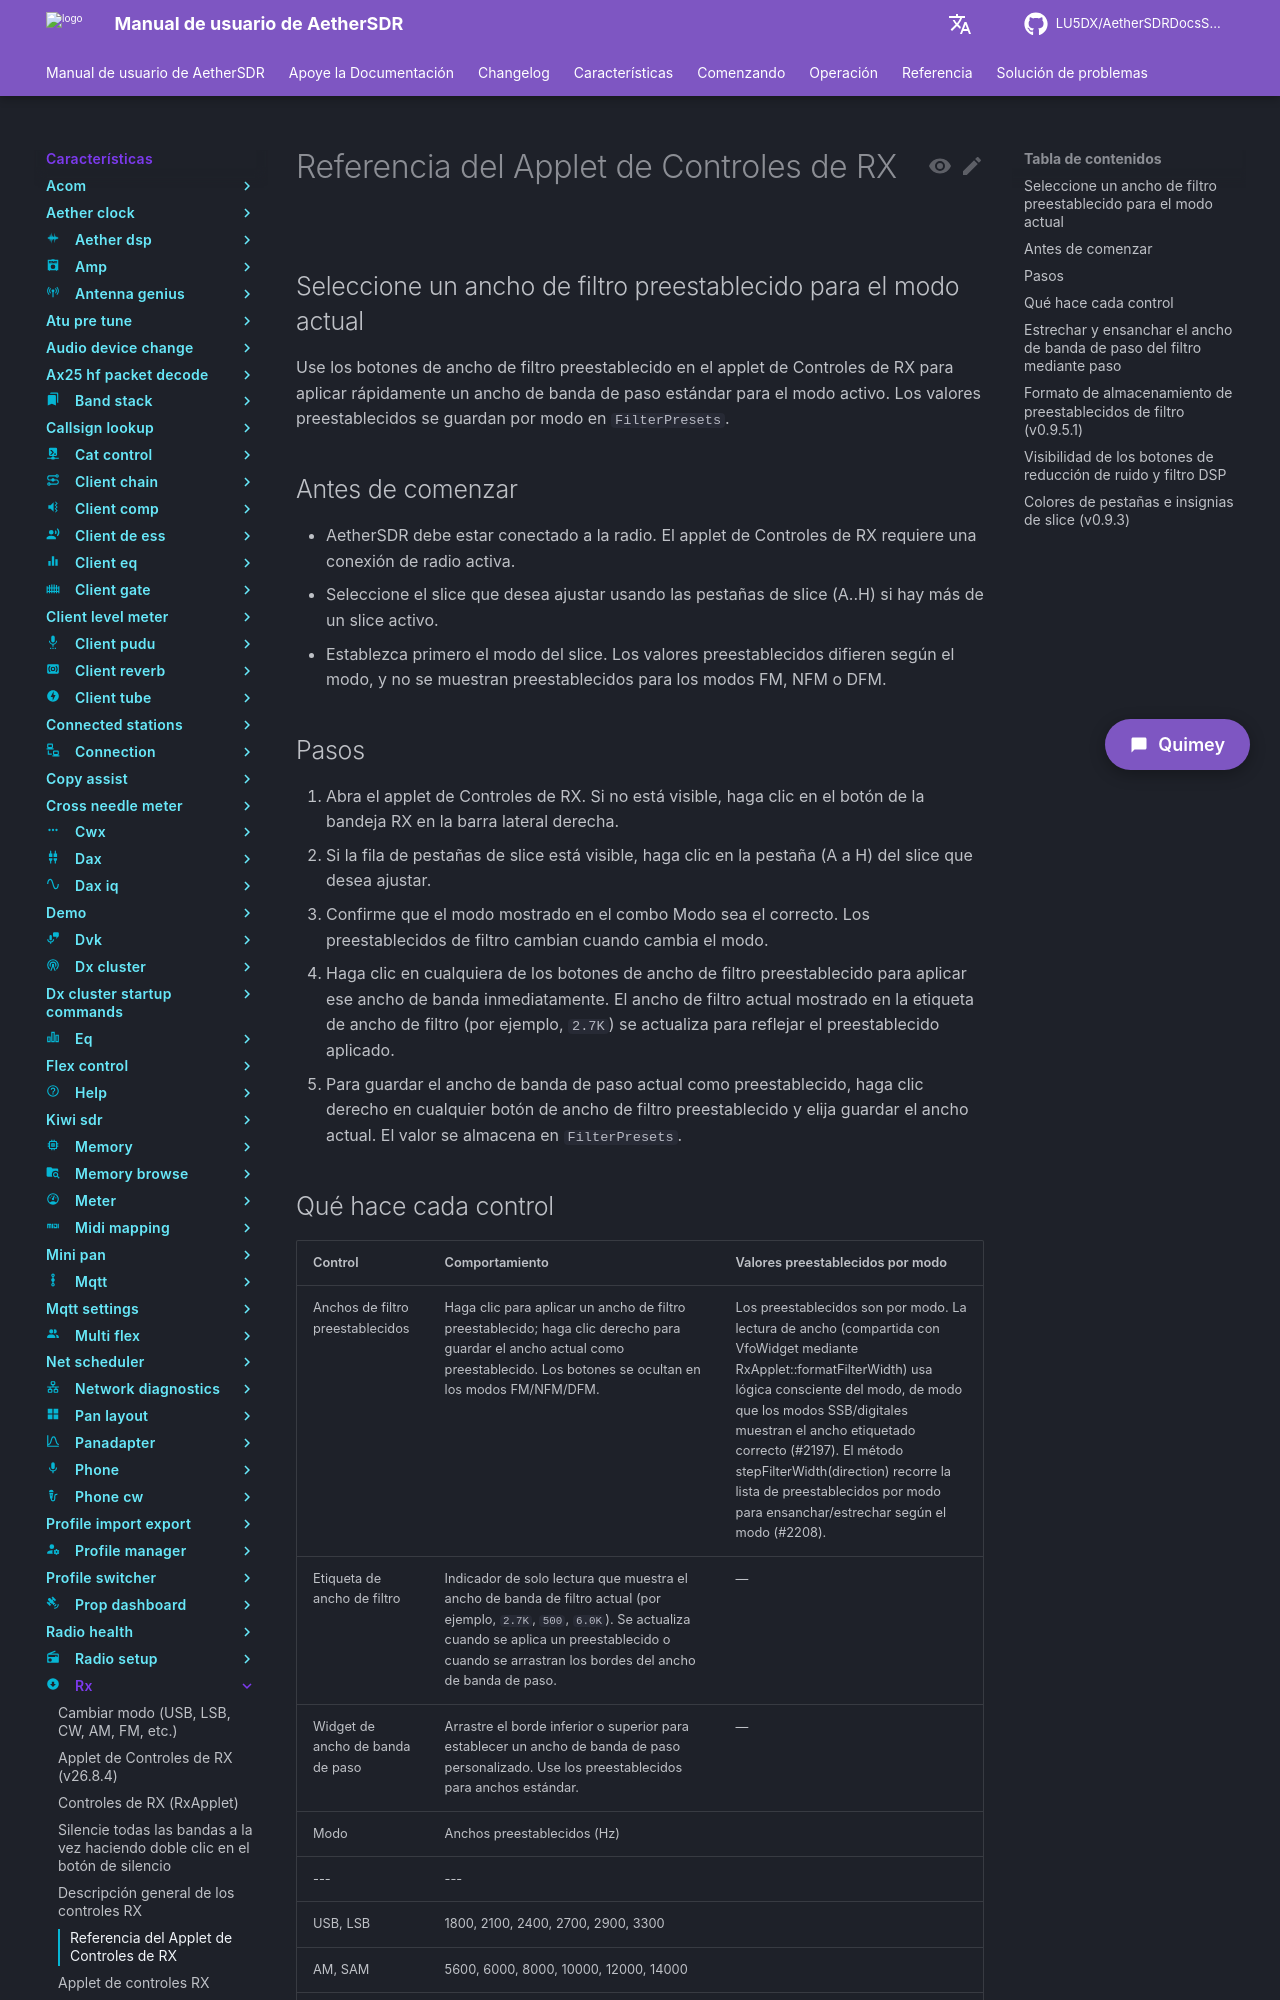

repository: LU5DX/AetherSDRDocsSpanish · page: 26.8.4/features/rx/pick-a-filter-width-preset-for-the-current-mode/index.html · generator: mkdocs

# Referencia del Applet de Controles de RX

## Seleccione un ancho de filtro preestablecido para el modo actual

Use los botones de ancho de filtro preestablecido en el applet de Controles de RX para aplicar rápidamente un ancho de banda de paso estándar para el modo activo. Los valores preestablecidos se guardan por modo en `FilterPresets`.

## Antes de comenzar

- AetherSDR debe estar conectado a la radio. El applet de Controles de RX requiere una conexión de radio activa.
- Seleccione el slice que desea ajustar usando las pestañas de slice (A..H) si hay más de un slice activo.
- Establezca primero el modo del slice. Los valores preestablecidos difieren según el modo, y no se muestran preestablecidos para los modos FM, NFM o DFM.

## Pasos

1. Abra el applet de Controles de RX. Si no está visible, haga clic en el botón de la bandeja RX en la barra lateral derecha.
2. Si la fila de pestañas de slice está visible, haga clic en la pestaña (A a H) del slice que desea ajustar.
3. Confirme que el modo mostrado en el combo Modo sea el correcto. Los preestablecidos de filtro cambian cuando cambia el modo.
4. Haga clic en cualquiera de los botones de ancho de filtro preestablecido para aplicar ese ancho de banda inmediatamente. El ancho de filtro actual mostrado en la etiqueta de ancho de filtro (por ejemplo, `2.7K`) se actualiza para reflejar el preestablecido aplicado.
5. Para guardar el ancho de banda de paso actual como preestablecido, haga clic derecho en cualquier botón de ancho de filtro preestablecido y elija guardar el ancho actual. El valor se almacena en `FilterPresets`.
